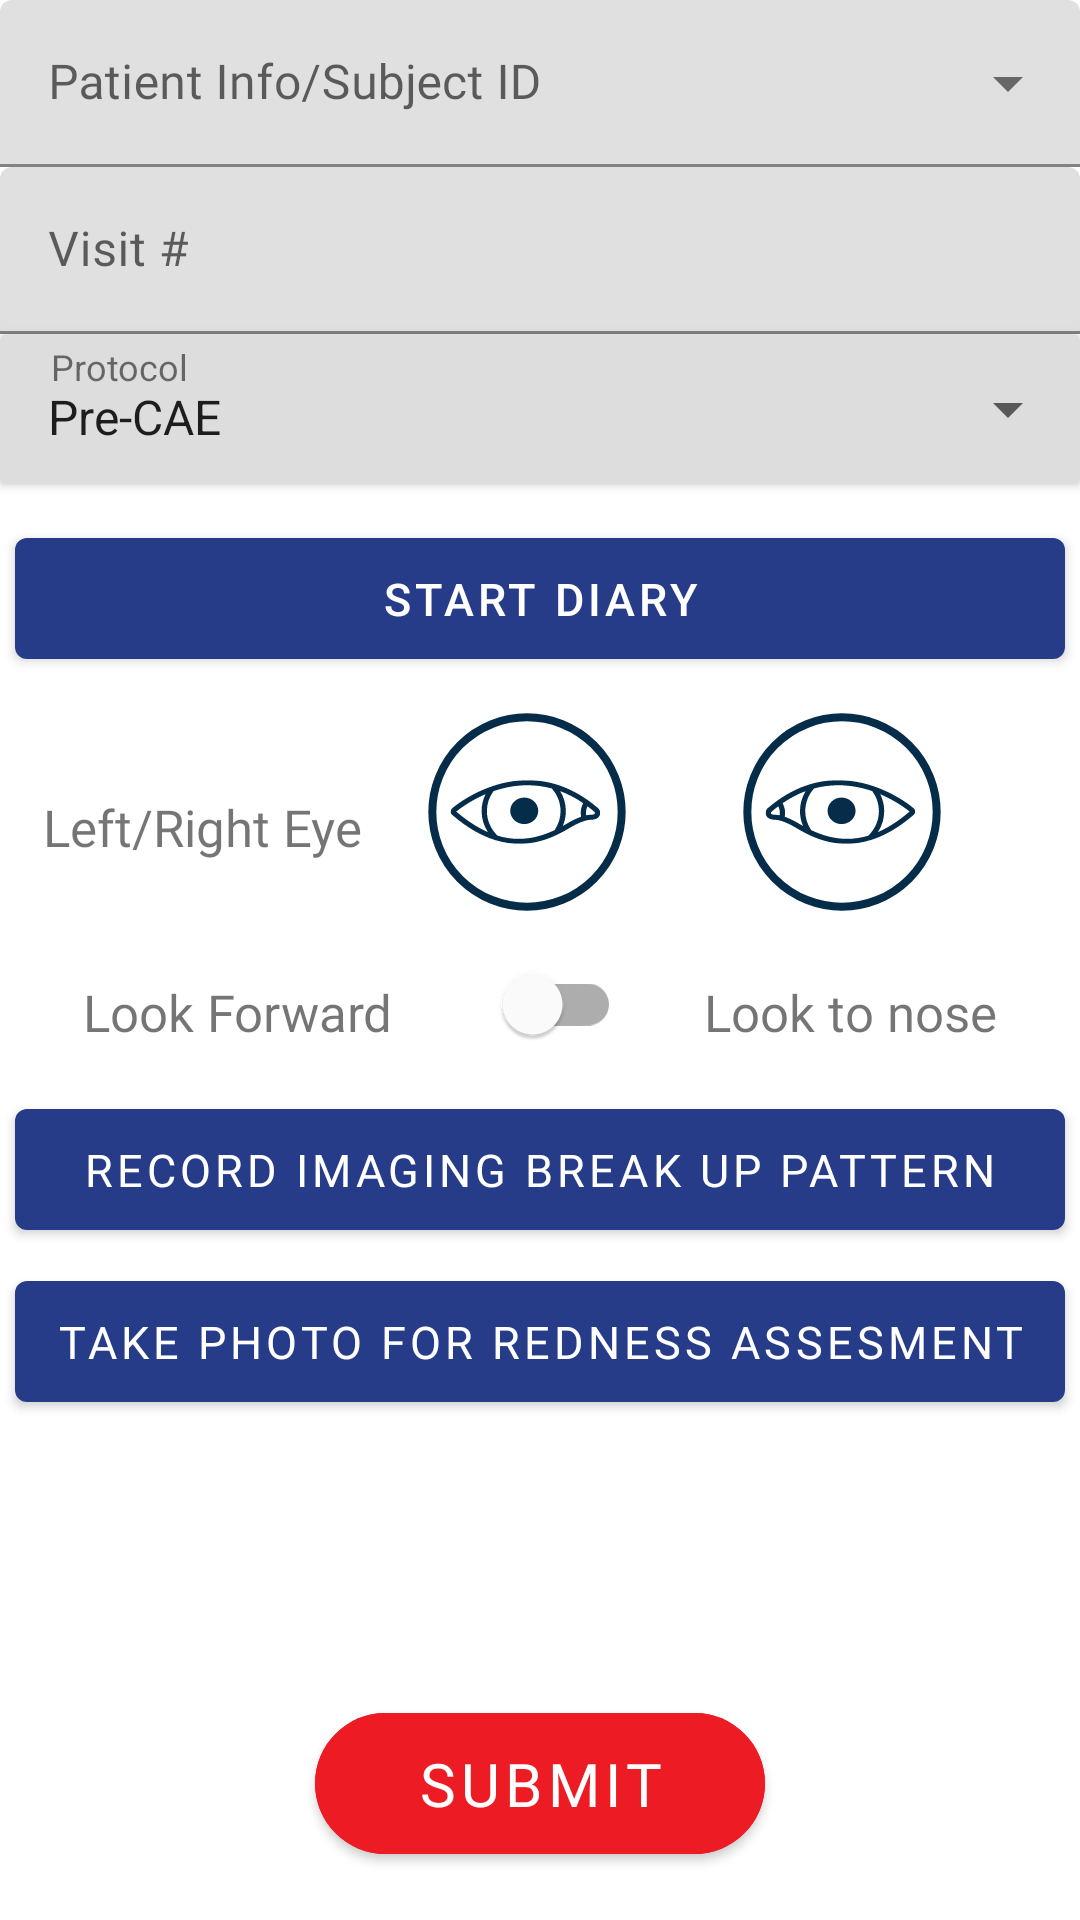

Reconstruct the res/layout file that produces this screen, plus the resources it refers to.
<!-- AndroidManifest.xml: application theme Theme.DryEye -->
<!-- res/layout/fragment_patient_info.xml -->
<?xml version="1.0" encoding="utf-8"?>
<androidx.constraintlayout.widget.ConstraintLayout
    xmlns:android="http://schemas.android.com/apk/res/android"
    xmlns:app="http://schemas.android.com/apk/res-auto"
    xmlns:tools="http://schemas.android.com/tools"
    android:layout_width="match_parent"
    android:layout_height="match_parent"
    android:layout_gravity="center_vertical">

    <com.google.android.material.textfield.TextInputLayout
        android:id="@+id/patientInfoLayout"
        android:layout_width="match_parent"
        android:layout_height="wrap_content"
        android:minHeight="50dp"
        style="@style/Widget.MaterialComponents.TextInputLayout.FilledBox.ExposedDropdownMenu"
        app:layout_constraintBottom_toTopOf="@id/visitLayout"
        app:layout_constraintStart_toStartOf="parent"
        app:layout_constraintTop_toTopOf="parent">

        <com.google.android.material.textfield.MaterialAutoCompleteTextView
            android:id="@+id/subjectId"
            android:layout_width="match_parent"
            android:layout_height="wrap_content"
            android:fontFamily="@font/poppins"
            android:inputType="textAutoComplete"
            android:hint="@string/patient_info_hint"
            android:nextFocusForward="@+id/visitNumber"
            android:imeOptions="actionNext"
            tools:text="Patient/Subject Id Here"/>

    </com.google.android.material.textfield.TextInputLayout>

    <com.google.android.material.textfield.TextInputLayout
        android:id="@+id/visitLayout"
        android:layout_width="match_parent"
        android:layout_height="wrap_content"
        android:minHeight="50dp"
        app:layout_constraintBottom_toTopOf="@+id/caseLayout"
        app:layout_constraintTop_toBottomOf="@id/patientInfoLayout">

        <com.google.android.material.textfield.TextInputEditText
            android:id="@+id/visitNumber"
            android:layout_width="match_parent"
            android:layout_height="wrap_content"
            android:fontFamily="@font/poppins"
            android:hint="@string/patient_info_visit_number"
            android:maxLength="7"
            android:inputType="number"
            tools:text="0000000"/>
    </com.google.android.material.textfield.TextInputLayout>

    <androidx.cardview.widget.CardView
        android:id="@+id/caseLayout"
        android:layout_width="match_parent"
        android:layout_height="wrap_content"
        android:backgroundTint="@color/material_background_grey"
        android:minHeight="50dp"
        app:layout_constraintTop_toBottomOf="@id/visitLayout">
        <com.google.android.material.textview.MaterialTextView
            android:id="@+id/caseHint"
            android:layout_width="wrap_content"
            android:layout_height="wrap_content"
            android:textIsSelectable="false"
            android:textSize="12sp"
            android:layout_marginTop="2.5dp"
            android:layout_marginStart="17dp"
            app:layout_constraintTop_toBottomOf="@id/visitLayout"
            android:text="@string/patient_info_case_type"/>
        <Spinner
            android:id="@+id/caseSelection"
            android:layout_width="match_parent"
            android:layout_height="wrap_content"
            android:minHeight="50dp"
            android:layout_gravity="center_vertical"
            android:paddingTop="5dp"
            android:layout_marginStart="2dp"
            android:spinnerMode="dropdown"
            android:entries="@array/case_types"
            android:prompt="@string/patient_info_case_type"
            android:paddingStart="6dp"
            app:layout_constraintTop_toBottomOf="@id/caseHint"/>
    </androidx.cardview.widget.CardView>

    <com.google.android.material.button.MaterialButton
        android:id="@+id/pavloviaButton"
        android:layout_width="match_parent"
        android:layout_height="wrap_content"
        style="@style/Widget.MaterialComponents.Button.PatientInfo"
        android:layout_marginTop="12dp"
        android:text="@string/patient_info_pavlovia"
        android:padding="10dp"
        android:textSize="15dp"
        app:layout_constraintStart_toStartOf="parent"
        app:layout_constraintEnd_toEndOf="parent"
        app:layout_constraintTop_toBottomOf="@id/caseLayout"
        />

    <com.google.android.material.textview.MaterialTextView
        android:id="@+id/eyelabel"
        android:layout_width="wrap_content"
        android:layout_height="wrap_content"
        android:text="Left/Right Eye"
        android:textSize="17sp"
        android:fontFamily="@font/poppins"
        app:layout_constraintTop_toBottomOf="@id/pavloviaButton"
        app:layout_constraintStart_toStartOf="parent"
        app:layout_constraintEnd_toStartOf="@id/eyeLRGrp"
        app:layout_constraintBottom_toTopOf="@id/directionFrontTextview"/>

    <RadioGroup
        android:id="@+id/eyeLRGrp"
        android:layout_width="wrap_content"
        android:layout_height="wrap_content"
        android:minHeight="50dp"
        android:layout_marginTop="5dp"
        android:orientation="horizontal"
        android:gravity="center_horizontal"
        app:layout_constraintEnd_toEndOf="parent"
        app:layout_constraintStart_toEndOf="@id/eyelabel"
        app:layout_constraintTop_toBottomOf="@id/pavloviaButton">

        <com.google.android.material.radiobutton.MaterialRadioButton
            android:id="@+id/leftEye"
            android:layout_width="80dp"
            android:layout_height="80dp"
            android:layout_marginEnd="25dp"
            android:background="@drawable/selecteye_left"
            android:button="@null"
            android:checked="false"
            android:textSize="20dp" />

        <com.google.android.material.radiobutton.MaterialRadioButton
            android:id="@+id/rightEye"
            android:layout_width="80dp"
            android:layout_height="80dp"
            android:background="@drawable/selecteye_right"
            android:button="@null"
            android:layout_marginEnd="25dp"
            android:checked="false"
            android:textSize="20dp"
            />
    </RadioGroup>

    <com.google.android.material.textview.MaterialTextView
        android:id="@+id/directionFrontTextview"
        android:layout_width="wrap_content"
        android:layout_height="wrap_content"
        android:text="Look Forward"
        android:textSize="17dp"
        android:fontFamily="@font/poppins"
        app:layout_constraintTop_toBottomOf="@id/eyeLRGrp"
        app:layout_constraintStart_toStartOf="parent"
        app:layout_constraintEnd_toStartOf="@id/directionSwitch"
        app:layout_constraintBottom_toTopOf="@id/videoButton" />

    <com.google.android.material.switchmaterial.SwitchMaterial
        android:id="@+id/directionSwitch"
        android:layout_width="wrap_content"
        android:layout_height="wrap_content"
        app:layout_constraintTop_toBottomOf="@id/eyeLRGrp"
        app:layout_constraintStart_toEndOf="@id/directionFrontTextview"
        app:layout_constraintEnd_toStartOf="@id/directionUpTextview"/>

    <com.google.android.material.textview.MaterialTextView
        android:id="@+id/directionUpTextview"
        android:layout_width="wrap_content"
        android:layout_height="wrap_content"
        android:text="Look to nose"
        android:textSize="17dp"
        android:fontFamily="@font/poppins"
        app:layout_constraintTop_toBottomOf="@id/eyeLRGrp"
        app:layout_constraintStart_toEndOf="@id/directionSwitch"
        app:layout_constraintEnd_toEndOf="parent"
        app:layout_constraintBottom_toTopOf="@id/videoButton"/>

    <com.google.android.material.button.MaterialButton
        android:id="@+id/videoButton"
        android:layout_width="match_parent"
        android:layout_height="wrap_content"
        android:textSize="15dp"
        android:padding="10dp"
        style="@style/Widget.MaterialComponents.Button.PatientInfo"
        android:fontFamily="@font/poppins"
        android:text="@string/patient_info_video"
        app:layout_constraintStart_toStartOf="parent"
        app:layout_constraintEnd_toEndOf="parent"
        app:layout_constraintTop_toBottomOf="@id/directionSwitch"/>

    <com.google.android.material.button.MaterialButton
        android:id="@+id/photoButton"
        android:layout_width="match_parent"
        android:layout_height="wrap_content"
        android:textSize="15dp"
        android:padding="10dp"
        style="@style/Widget.MaterialComponents.Button.PatientInfo"
        android:text="@string/patient_info_photo"
        android:fontFamily="@font/poppins"
        app:layout_constraintStart_toStartOf="parent"
        app:layout_constraintEnd_toEndOf="parent"
        app:layout_constraintTop_toBottomOf="@id/videoButton"/>

    <com.google.android.material.button.MaterialButton
        android:id="@+id/submitButton"
        style="@style/Widget.MaterialComponents.Button.PatientInfo"
        android:layout_width="150dp"
        android:layout_height="wrap_content"
        android:layout_marginBottom="16dp"
        android:backgroundTint="#ED1C24"
        android:fontFamily="@font/poppins"
        android:padding="10dp"
        android:text="@string/patient_info_submit"
        android:textColor="#ffffff"
        android:textSize="20dp"
        app:cornerRadius="50dp"
        app:layout_constraintBottom_toBottomOf="parent"
        app:layout_constraintEnd_toEndOf="parent"
        app:layout_constraintStart_toStartOf="parent" />

</androidx.constraintlayout.widget.ConstraintLayout>
<!-- resources referenced by this layout -->
<resources>
  <string-array name="case_types">
          <item>Pre-CAE</item>
          <item>Post-CAE</item>
      </string-array>
  <color name="material_background_grey">#DDDDDD</color>
  <!-- drawable selecteye_left (drawable) -->
  <?xml version="1.0" encoding="utf-8"?>
  <selector xmlns:android="http://schemas.android.com/apk/res/android">
      <item android:state_checked="true"
          android:drawable="@drawable/ic_leyeon" />
      <item android:state_checked="false"
          android:drawable="@drawable/ic_leyeoff" />
  </selector>
  <!-- drawable selecteye_right (drawable) -->
  <?xml version="1.0" encoding="utf-8"?>
  <selector xmlns:android="http://schemas.android.com/apk/res/android">
      <item android:state_checked="true"
          android:drawable="@drawable/ic_reyeon" />
      <item android:state_checked="false"
          android:drawable="@drawable/ic_reyeoff" />
  </selector>
  <string name="patient_info_case_type">Protocol</string>
  <string name="patient_info_hint">Patient Info/Subject ID</string>
  <string name="patient_info_pavlovia">Start Diary</string>
  <string name="patient_info_photo">Take photo for Redness Assesment</string>
  <string name="patient_info_submit">Submit</string>
  <string name="patient_info_video">Record Imaging Break Up Pattern</string>
  <string name="patient_info_visit_number">Visit #</string>
  <style name="Widget.MaterialComponents.Button.PatientInfo">
          <item name="android:minHeight">@dimen/min_button_height</item>
          <item name="android:layout_marginStart">5dp</item>
          <item name="android:layout_marginEnd">5dp</item>
          <item name="android:layout_marginTop">5dp</item>
      </style>
  <style name="Theme.DryEye" parent="Theme.MaterialComponents.Light.NoActionBar">
          
          <item name="colorPrimary">@color/ora_blue</item>
          <item name="colorPrimaryVariant">@color/ora_blue</item>
          <item name="colorOnPrimary">@color/white</item>
          
          <item name="colorSecondary">@color/ora_red</item>
          <item name="colorSecondaryVariant">@color/teal_700</item>
          <item name="colorOnSecondary">@color/black</item>
          
          <item name="android:statusBarColor" tools:targetApi="l">?attr/colorPrimaryVariant</item>
          
      </style>
  <!-- drawable ic_leyeon: vector/xml drawable (drawable, 2448 chars, omitted) -->
  <!-- drawable ic_leyeoff: vector/xml drawable (drawable, 2643 chars, omitted) -->
  <!-- drawable ic_reyeon: vector/xml drawable (drawable, 2635 chars, omitted) -->
  <!-- drawable ic_reyeoff: vector/xml drawable (drawable, 2635 chars, omitted) -->
  <dimen name="min_button_height">50dp</dimen>
  <color name="ora_blue">#273C89</color>
  <color name="white">#FFFFFFFF</color>
  <color name="ora_red">#ED1C24</color>
  <color name="teal_700">#FF018786</color>
  <color name="black">#FF000000</color>
</resources>
